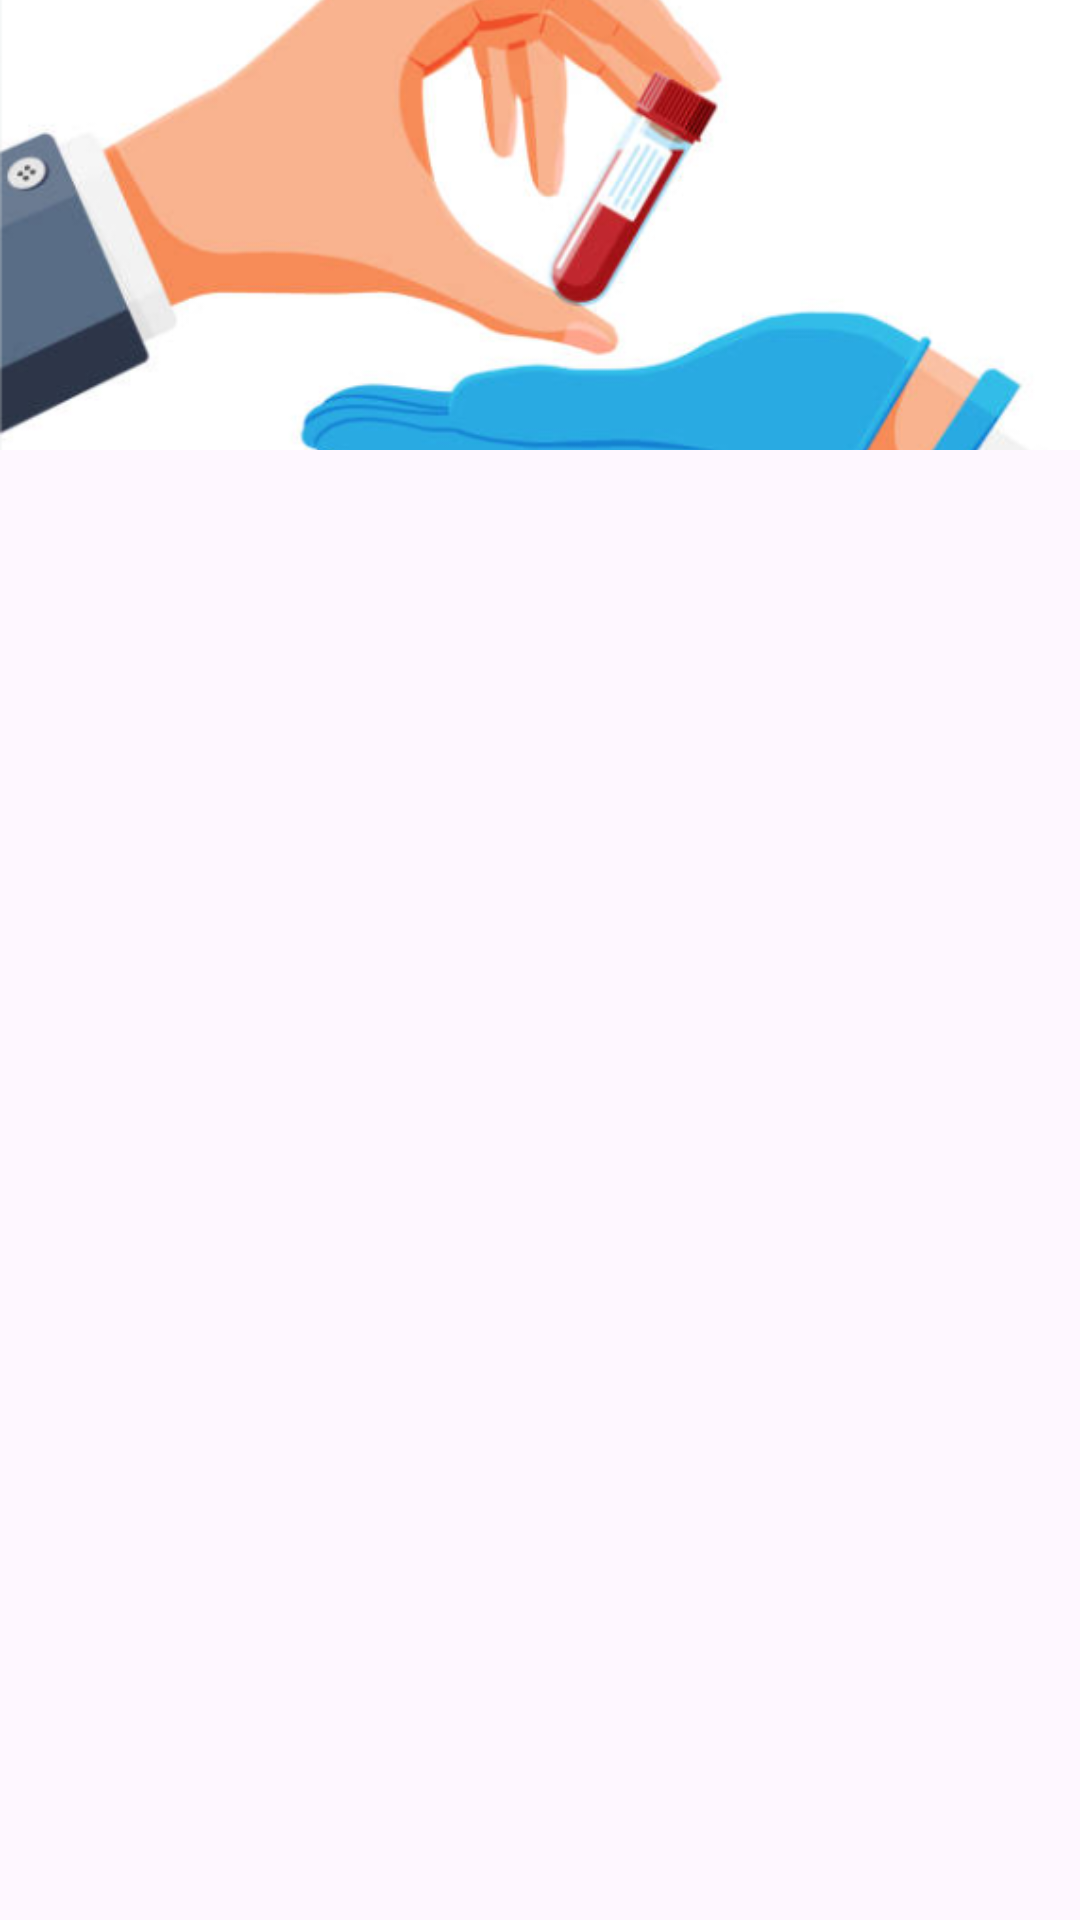

The Android layout XML behind this screen, and the referenced resources:
<!-- AndroidManifest.xml: application theme Theme.SAMPLECOLLECTION -->
<!-- res/layout/test.xml -->
<?xml version="1.0" encoding="utf-8"?>
<LinearLayout xmlns:android="http://schemas.android.com/apk/res/android"
    xmlns:app="http://schemas.android.com/apk/res-auto"
    android:layout_width="wrap_content"
    android:orientation="vertical"
    android:layout_height="wrap_content">

    <ImageView
        android:id="@+id/imageView"
        android:layout_width="wrap_content"
        android:layout_height="150dp"
        android:scaleType="centerCrop"
        android:src="@drawable/image1" />
    <LinearLayout
        android:layout_width="wrap_content"
        android:layout_height="wrap_content"
        android:layout_gravity="center"
        android:translationY="-50dp"
        android:orientation="vertical">

    </LinearLayout>





    <androidx.recyclerview.widget.RecyclerView
        android:id="@+id/test_details_info"
        android:translationY="-50dp"
        android:layout_width="match_parent"
        android:layout_height="wrap_content"
        app:layout_constraintBottom_toBottomOf="parent"
        app:layout_constraintEnd_toEndOf="parent"
        app:layout_constraintStart_toStartOf="parent">



    </androidx.recyclerview.widget.RecyclerView>




</LinearLayout>
<!-- resources referenced by this layout -->
<resources>
  <!-- drawable image1: png bitmap (drawable, 131642 bytes) -->
  <style name="Theme.SAMPLECOLLECTION" parent="Base.Theme.SAMPLECOLLECTION" />
  <style name="Base.Theme.SAMPLECOLLECTION" parent="Theme.Material3.DayNight.NoActionBar">
          
          
          
          <item name="colorPrimary">@color/my_primary</item>
          <item name="colorPrimaryVariant">@color/my_primary</item>
          <item name="colorOnPrimary">@color/white</item>
          
          <item name="colorSecondary">@color/my_secondary</item>
          <item name="colorSecondaryVariant">@color/my_secondary</item>
          <item name="colorOnSecondary">@color/black</item>
          
          <item name="android:statusBarColor">@color/my_primary</item>
  
  
      </style>
  <color name="my_primary">#171C3B</color>
  <color name="white">#FFFFFFFF</color>
  <color name="my_secondary">#2D325A</color>
  <color name="black">#FF000000</color>
</resources>
